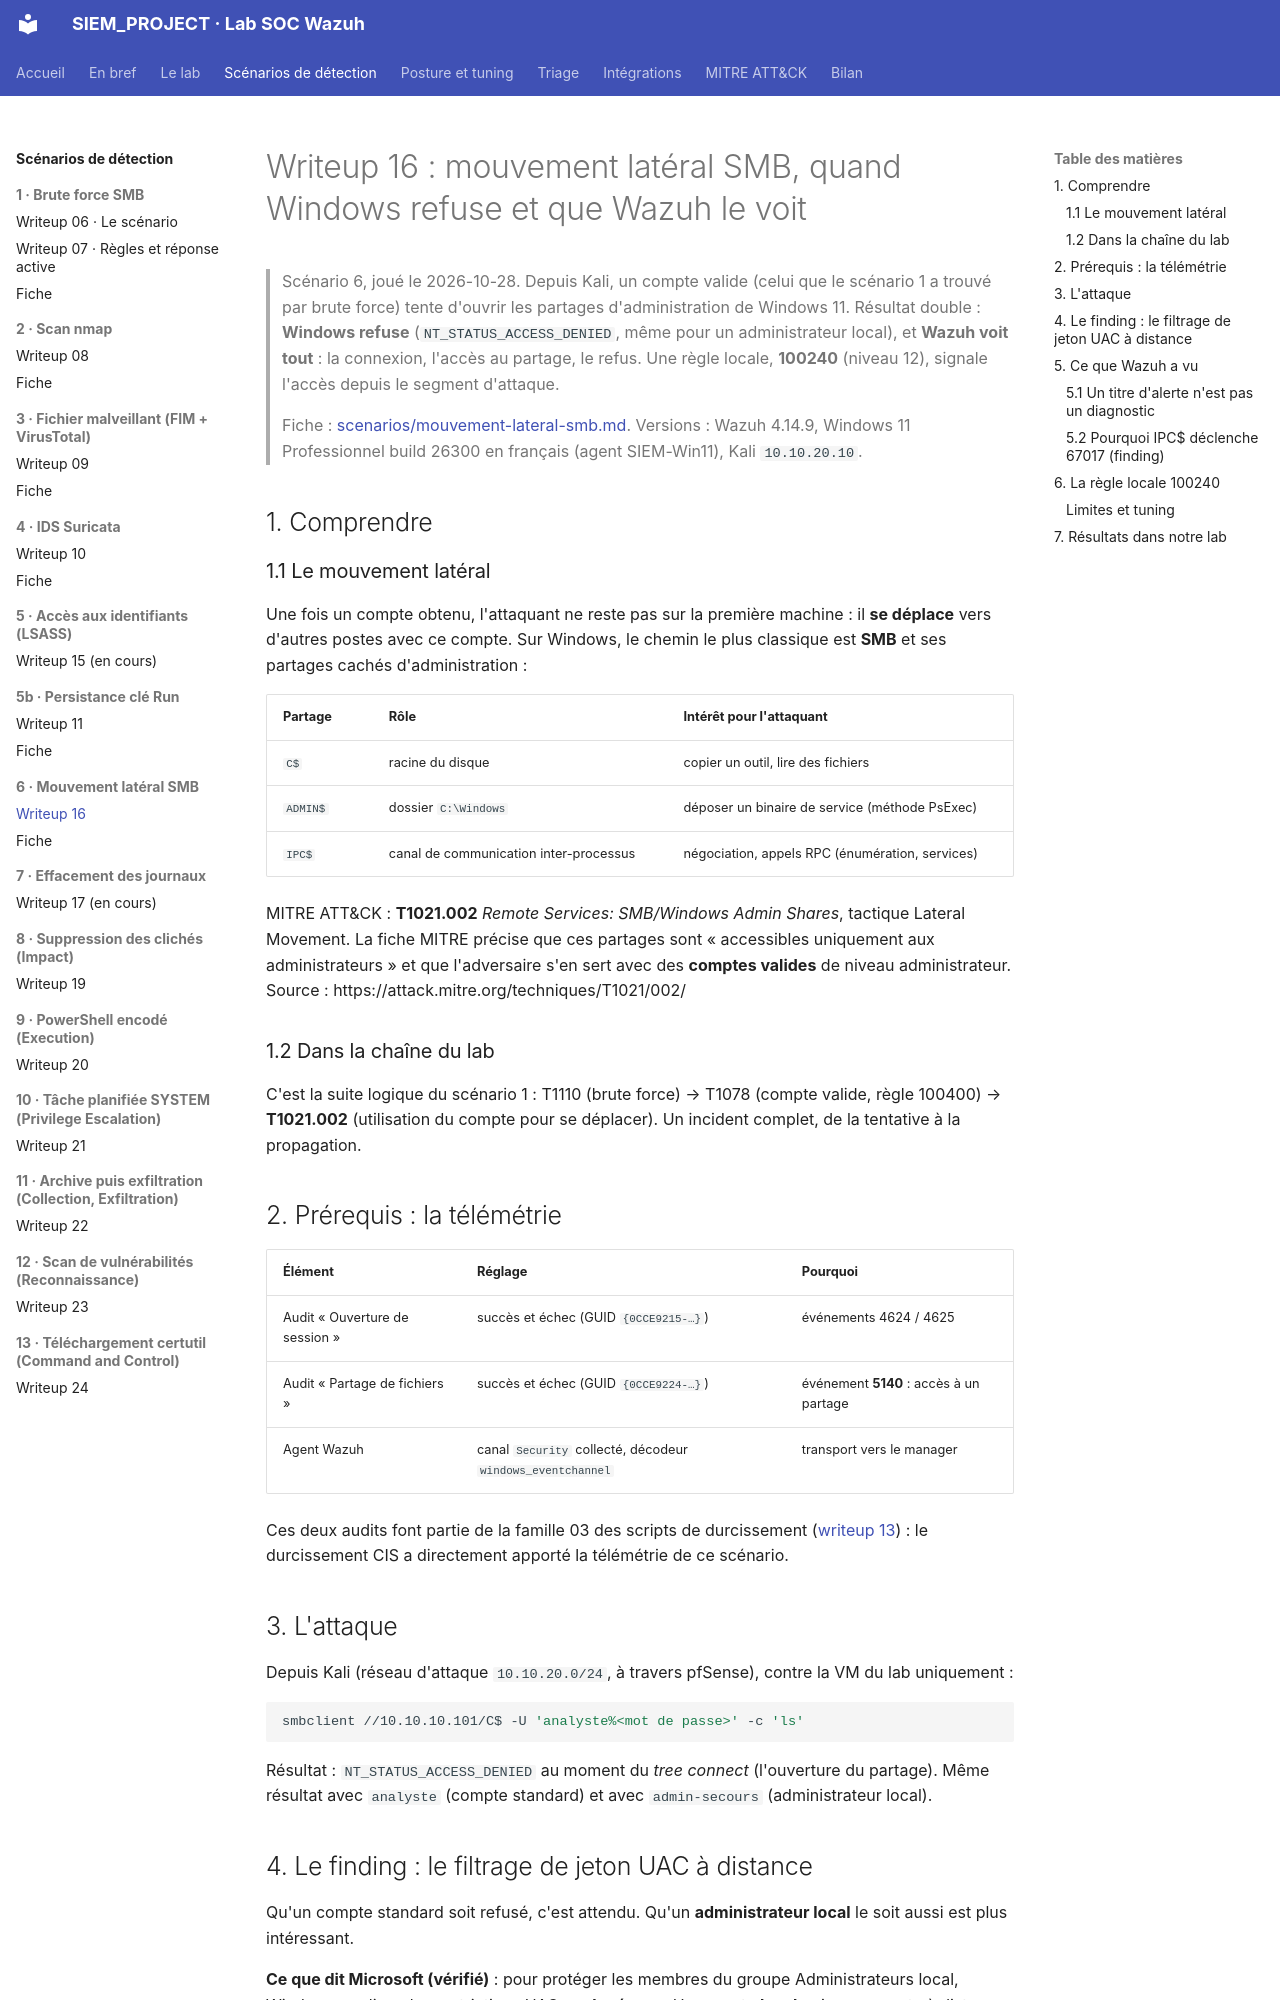

repository: Drien95/SIEM_PROJECT · page: writeup/16-scenario-mouvement-lateral-smb/index.html · generator: mkdocs

# Writeup 16 : mouvement latéral SMB, quand Windows refuse et que Wazuh le voit

> Scénario 6, joué le 2026-10-28. Depuis Kali, un compte valide (celui que le scénario 1 a
> trouvé par brute force) tente d'ouvrir les partages d'administration de Windows 11. Résultat
> double : **Windows refuse** (`NT_STATUS_ACCESS_DENIED`, même pour un administrateur local),
> et **Wazuh voit tout** : la connexion, l'accès au partage, le refus. Une règle locale,
> **100240** (niveau 12), signale l'accès depuis le segment d'attaque.
>
> Fiche : [scenarios/mouvement-lateral-smb.md](../scenarios/mouvement-lateral-smb.md).
> Versions : Wazuh 4.14.9, Windows 11 Professionnel build 26300 en français (agent SIEM-Win11),
> Kali `10.10.20.10`.

## 1. Comprendre

### 1.1 Le mouvement latéral

Une fois un compte obtenu, l'attaquant ne reste pas sur la première machine : il **se déplace**
vers d'autres postes avec ce compte. Sur Windows, le chemin le plus classique est **SMB** et
ses partages cachés d'administration :

| Partage | Rôle | Intérêt pour l'attaquant |
|---|---|---|
| `C$` | racine du disque | copier un outil, lire des fichiers |
| `ADMIN$` | dossier `C:\Windows` | déposer un binaire de service (méthode PsExec) |
| `IPC$` | canal de communication inter-processus | négociation, appels RPC (énumération, services) |

MITRE ATT&CK : **T1021.002** *Remote Services: SMB/Windows Admin Shares*, tactique Lateral
Movement. La fiche MITRE précise que ces partages sont « accessibles uniquement aux
administrateurs » et que l'adversaire s'en sert avec des **comptes valides** de niveau
administrateur. Source : https://attack.mitre.org/techniques/T1021/002/

### 1.2 Dans la chaîne du lab

C'est la suite logique du scénario 1 : T1110 (brute force) → T1078 (compte valide, règle
100400) → **T1021.002** (utilisation du compte pour se déplacer). Un incident complet, de la
tentative à la propagation.

## 2. Prérequis : la télémétrie

| Élément | Réglage | Pourquoi |
|---|---|---|
| Audit « Ouverture de session » | succès et échec (GUID `{0CCE9215-…}`) | événements 4624 / 4625 |
| Audit « Partage de fichiers » | succès et échec (GUID `{0CCE9224-…}`) | événement **5140** : accès à un partage |
| Agent Wazuh | canal `Security` collecté, décodeur `windows_eventchannel` | transport vers le manager |

Ces deux audits font partie de la famille 03 des scripts de durcissement
([writeup 13](13-durcissement-cis-automatise.md)) : le durcissement CIS a directement apporté
la télémétrie de ce scénario.

## 3. L'attaque

Depuis Kali (réseau d'attaque `10.10.20.0/24`, à travers pfSense), contre la VM du lab
uniquement :

```bash
smbclient //10.10.10.101/C$ -U 'analyste%<mot de passe>' -c 'ls'
```

Résultat : `NT_STATUS_ACCESS_DENIED` au moment du *tree connect* (l'ouverture du partage).
Même résultat avec `analyste` (compte standard) et avec `admin-secours` (administrateur local).
